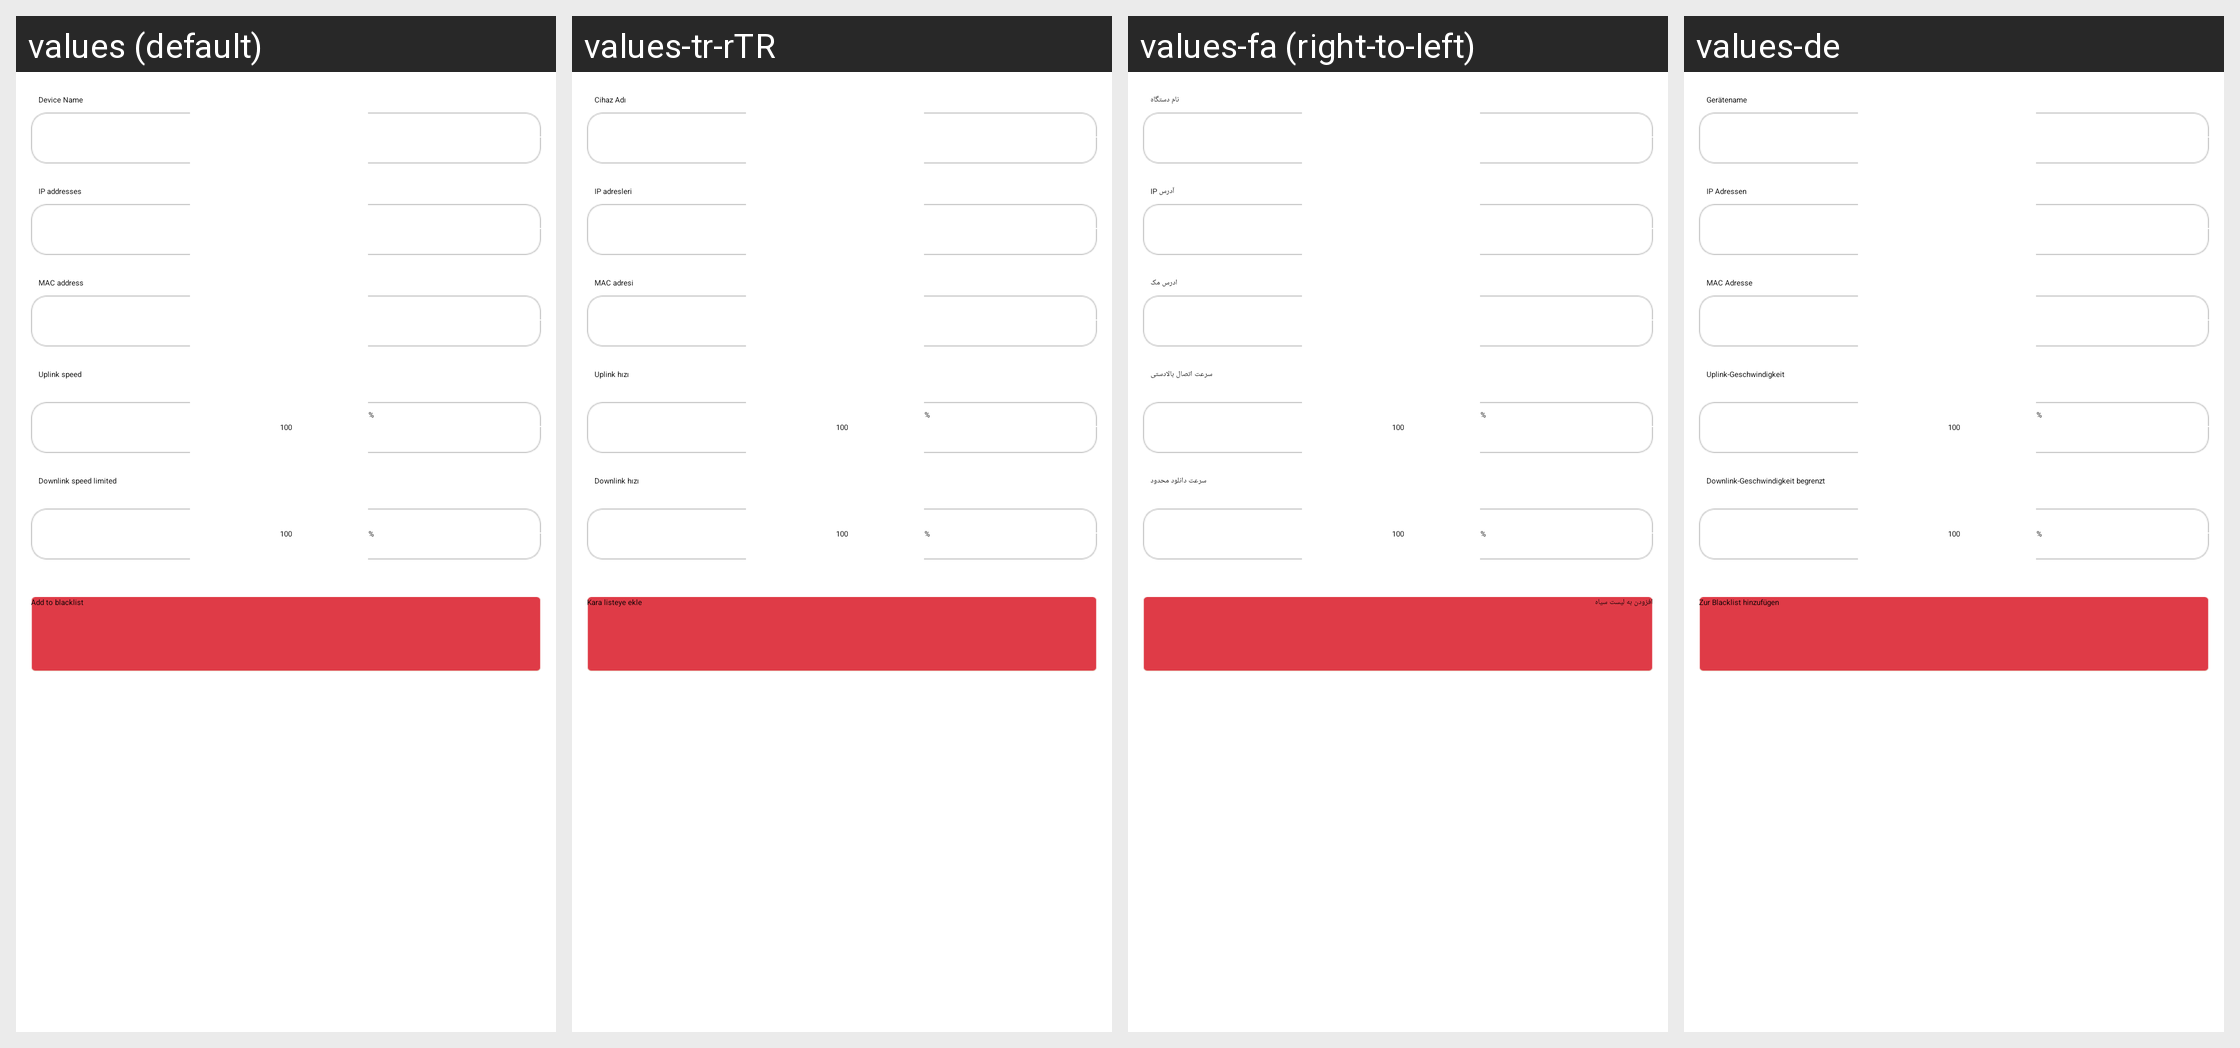

This grid shows one Android layout under several languages. Give, for every string resource on the screen, its name, the default text and each shown locale's text.
Android screen res/layout/device_df_router_setting_connected_device.xml rendered under 4 locales, left to right: values (default), values-tr-rTR, values-fa (right-to-left), values-de. Device: Nexus 5 (rendered at 1080×1920; each locale shown at half size, 540×960, under a caption strip naming it); theme WLTheme.
Other locales in the repository, not shown: values-cs, values-es, values-hu, values-iw-rIL, values-ko, values-pl, values-pt, values-ro, values-ru, values-vi, values-zh-rCN, values-zh-rTW.
Strings drawn on this screen, with the default value and each locale's value (text and hints the layout hard-codes, and strings that could not be matched under every locale, appear in the picture but are not listed):

gateway_router_setting_device_name
  values: Device Name
  values-tr-rTR: Cihaz Adı
  values-fa: نام دستگاه
  values-de: Gerätename

gateway_router_setting_device_IP
  values: IP addresses
  values-tr-rTR: IP adresleri
  values-fa: آدرس IP
  values-de: IP Adressen

gateway_router_setting_device_MAC
  values: MAC address
  values-tr-rTR: MAC adresi
  values-fa: ادرس مک
  values-de: MAC Adresse

gateway_router_setting_device_up_speed
  values: Uplink speed
  values-tr-rTR: Uplink hızı
  values-fa: سرعت اتصال بالادستی
  values-de: Uplink-Geschwindigkeit

gateway_router_setting_device_down_speed
  values: Downlink speed limited
  values-tr-rTR: Downlink hızı
  values-fa: سرعت دانلود محدود
  values-de: Downlink-Geschwindigkeit begrenzt

gateway_router_setting_device_add_black
  values: Add to blacklist
  values-tr-rTR: Kara listeye ekle
  values-fa: افزودن به لیست سیاه
  values-de: Zur Blacklist hinzufügen
